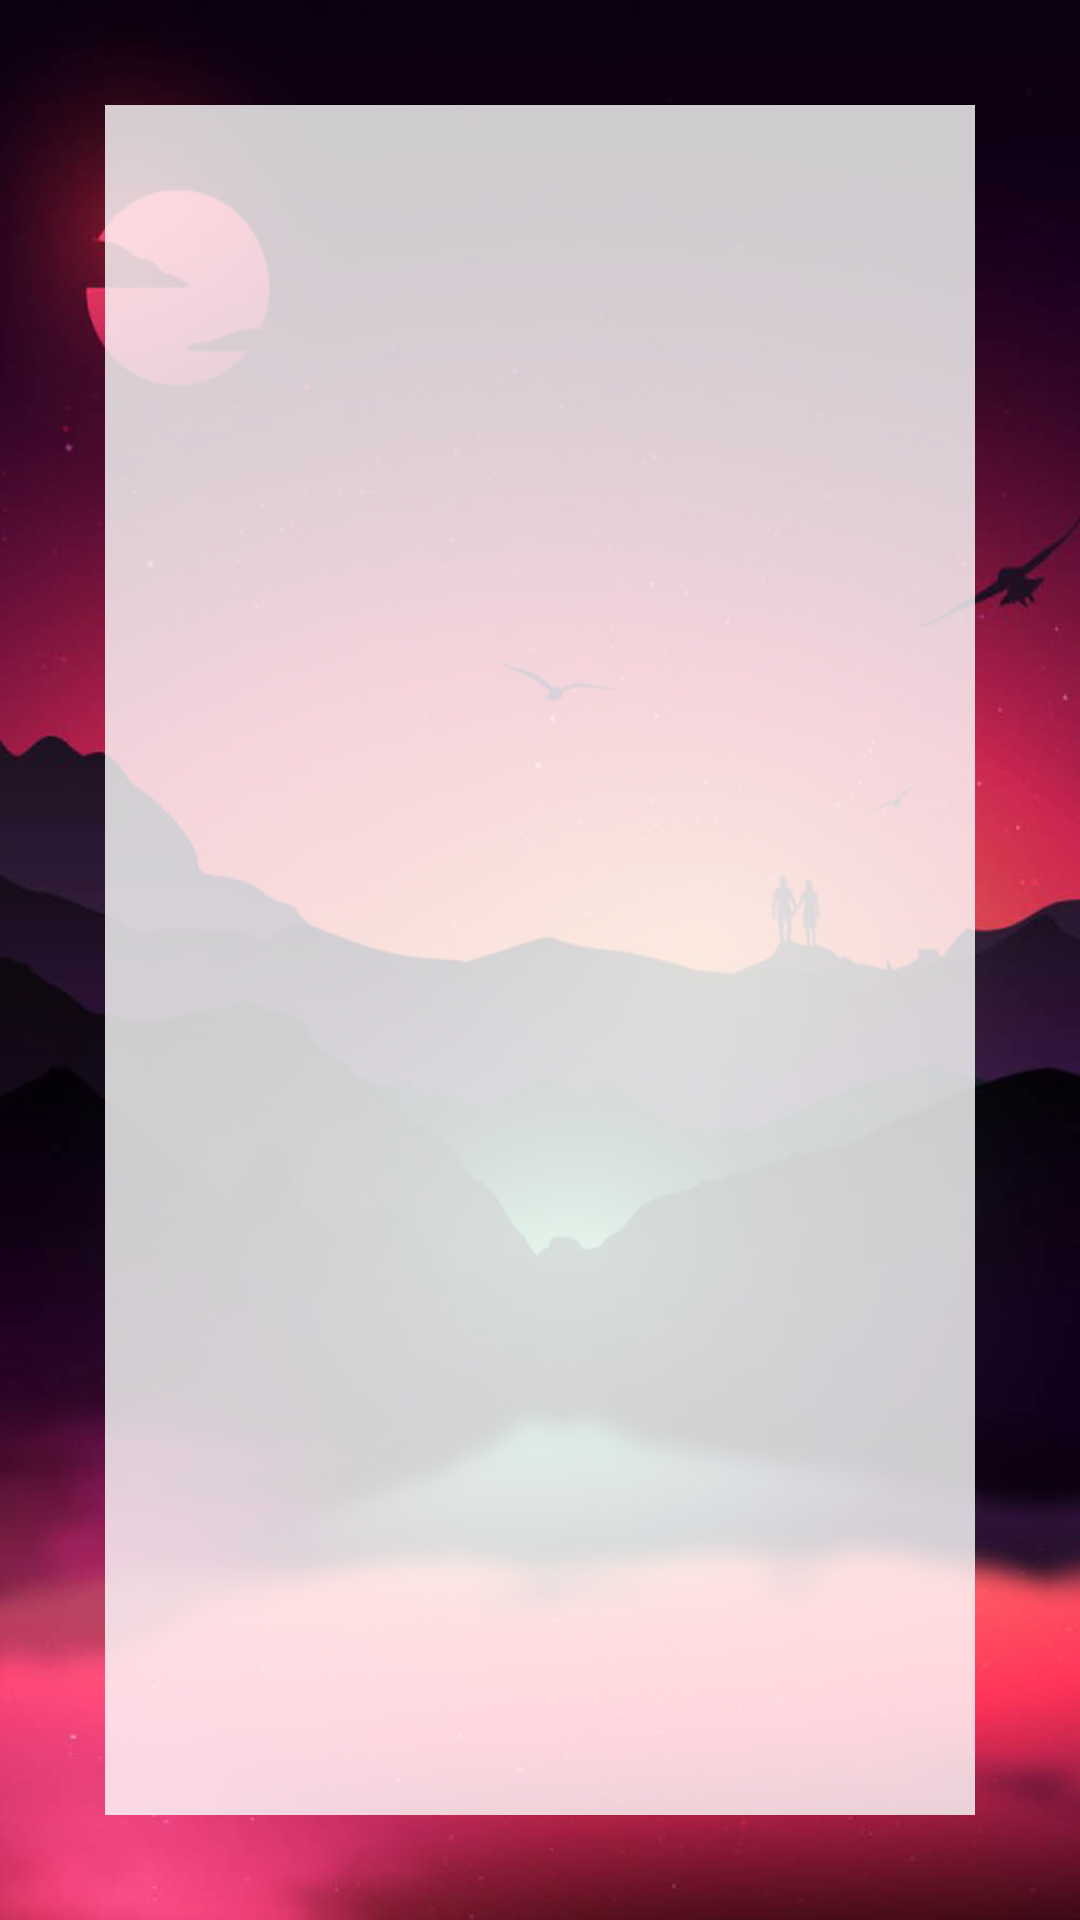

Produce the Android XML layout that renders to this screen, including the resource entries it uses.
<!-- AndroidManifest.xml: application theme Theme.DreamJournel -->
<!-- res/layout/activity_note_editor.xml -->
<?xml version="1.0" encoding="utf-8"?>
<androidx.constraintlayout.widget.ConstraintLayout xmlns:android="http://schemas.android.com/apk/res/android"
    xmlns:tools="http://schemas.android.com/tools"
    android:layout_width="match_parent"
    android:layout_height="match_parent"
    android:background="@drawable/background2">

    <EditText
        android:id="@+id/editTextTextMultiLine"
        android:layout_width="match_parent"
        android:layout_height="match_parent"
        android:ems="10"
        android:gravity="start|top"
        android:inputType="textMultiLine"
        tools:layout_editor_absoluteX="17dp"
        tools:layout_editor_absoluteY="79dp"
        android:layout_marginLeft="35dp"
        android:layout_marginRight="35dp"
        android:layout_marginBottom="35dp"
        android:layout_marginTop="35dp"
        android:alpha=".80"
        android:background="@color/white"/>


</androidx.constraintlayout.widget.ConstraintLayout>
<!-- resources referenced by this layout -->
<resources>
  <color name="white">#FFFFFF</color>
  <!-- drawable background2: jpg bitmap (drawable, 69176 bytes) -->
  <style name="Theme.DreamJournel" parent="Theme.MaterialComponents.DayNight.DarkActionBar">
  
      </style>
</resources>
